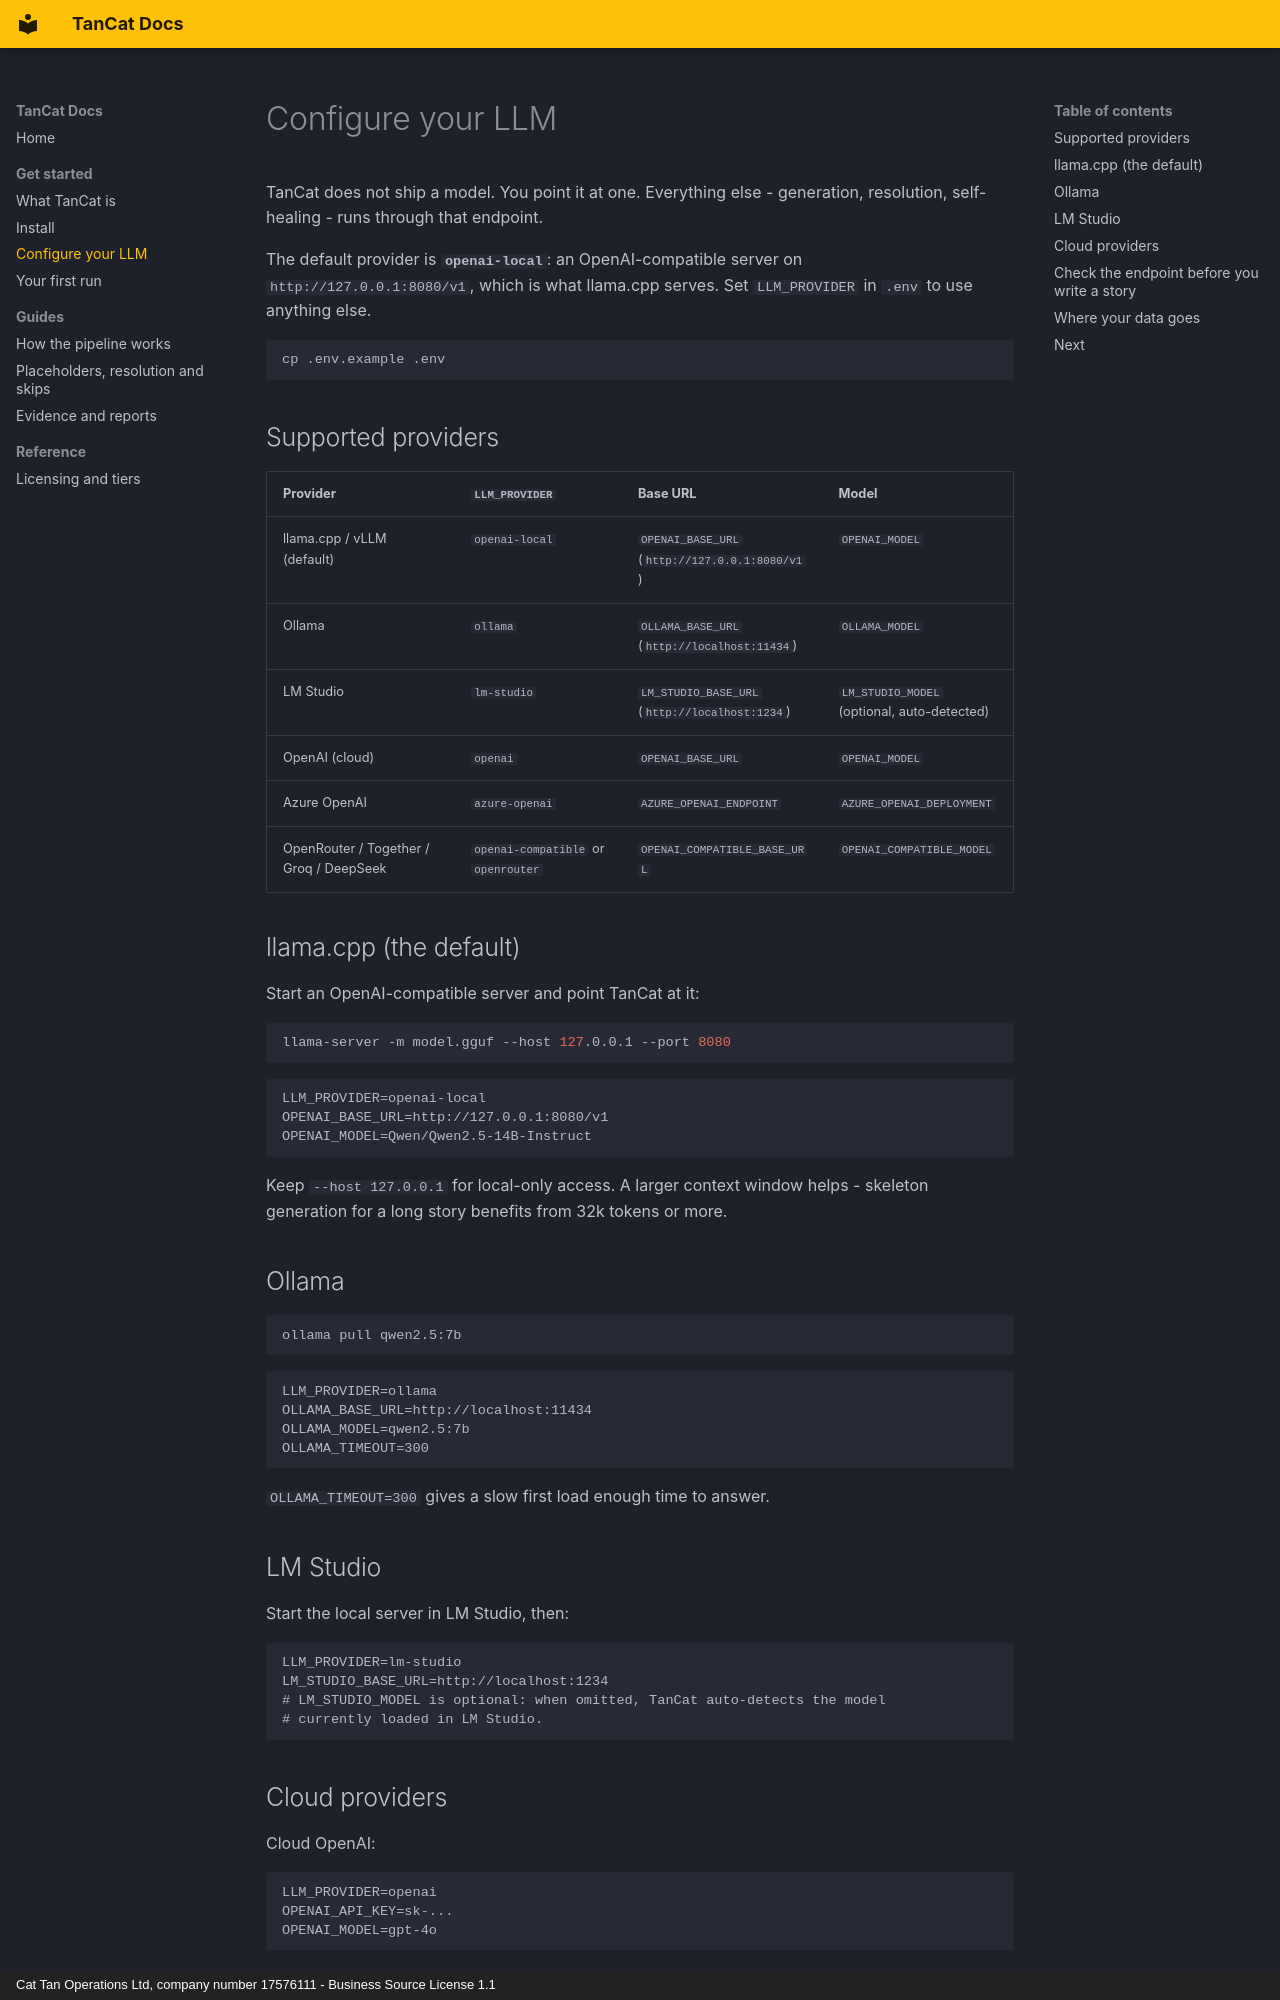

repository: tancat-ai/tancat · page: getting-started/configure-llm/index.html · generator: mkdocs · copyright: Cat Tan Operations Ltd, company number 17576111 - Business Source License 1.1

---
description: Point TanCat at your own LLM - local llama.cpp, Ollama, LM Studio, or a cloud provider. Providers, environment variables, and timeouts.
---

# Configure your LLM

TanCat does not ship a model. You point it at one. Everything else - generation,
resolution, self-healing - runs through that endpoint.

The default provider is **`openai-local`**: an OpenAI-compatible server on
`http://127.0.0.1:8080/v1`, which is what llama.cpp serves. Set `LLM_PROVIDER`
in `.env` to use anything else.

```bash
cp .env.example .env
```

## Supported providers

| Provider | `LLM_PROVIDER` | Base URL | Model |
|---|---|---|---|
| llama.cpp / vLLM (default) | `openai-local` | `OPENAI_BASE_URL` (`http://127.0.0.1:8080/v1`) | `OPENAI_MODEL` |
| Ollama | `ollama` | `OLLAMA_BASE_URL` (`http://localhost:11434`) | `OLLAMA_MODEL` |
| LM Studio | `lm-studio` | `LM_STUDIO_BASE_URL` (`http://localhost:1234`) | `LM_STUDIO_MODEL` (optional, auto-detected) |
| OpenAI (cloud) | `openai` | `OPENAI_BASE_URL` | `OPENAI_MODEL` |
| Azure OpenAI | `azure-openai` | `AZURE_OPENAI_ENDPOINT` | `AZURE_OPENAI_DEPLOYMENT` |
| OpenRouter / Together / Groq / DeepSeek | `openai-compatible` or `openrouter` | `OPENAI_COMPATIBLE_BASE_URL` | `OPENAI_COMPATIBLE_MODEL` |

## llama.cpp (the default)

Start an OpenAI-compatible server and point TanCat at it:

```bash
llama-server -m model.gguf --host 127.0.0.1 --port 8080
```

```dotenv
LLM_PROVIDER=openai-local
OPENAI_BASE_URL=http://127.0.0.1:8080/v1
OPENAI_MODEL=Qwen/Qwen2.5-14B-Instruct
```

Keep `--host 127.0.0.1` for local-only access. A larger context window helps -
skeleton generation for a long story benefits from 32k tokens or more.

## Ollama

```bash
ollama pull qwen2.5:7b
```

```dotenv
LLM_PROVIDER=ollama
OLLAMA_BASE_URL=http://localhost:11434
OLLAMA_MODEL=qwen2.5:7b
OLLAMA_TIMEOUT=300
```

`OLLAMA_TIMEOUT=300` gives a slow first load enough time to answer.

## LM Studio

Start the local server in LM Studio, then:

```dotenv
LLM_PROVIDER=lm-studio
LM_STUDIO_BASE_URL=http://localhost:1234
# LM_STUDIO_MODEL is optional: when omitted, TanCat auto-detects the model
# currently loaded in LM Studio.
```
